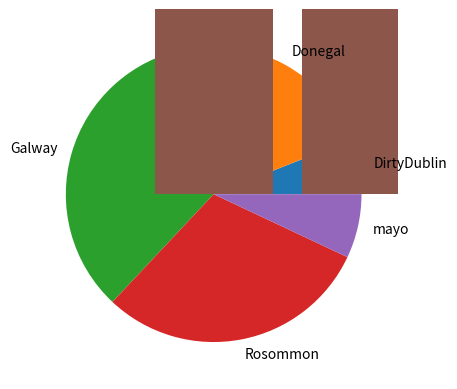

Write the Python code that produced this figure.
# Counties
# Pie Chart
# Author: Fatima Oliveira

import numpy as np
import matplotlib.pyplot as plt

possibleCounties = ['mayo', 'Galway', 'Rosommon', 'DirtyDublin','Donegal']
# pick 100 randomly from possible counties with the frequence set in p
counties = np.random.choice(possibleCounties , p=[0.1, 0.3, 0.2, 0.12, 0.28 ],size=(100))
# right now we need the number of occurences of each county
# this returns a tuple of the unique values and how many times they appear
unique, counts = np.unique(counties, return_counts=True)
# we can now put this into a pie plot
plt.pie(counts, labels= unique)
plt.show()

# same above except
plt.bar(unique, counts)
plt.show()